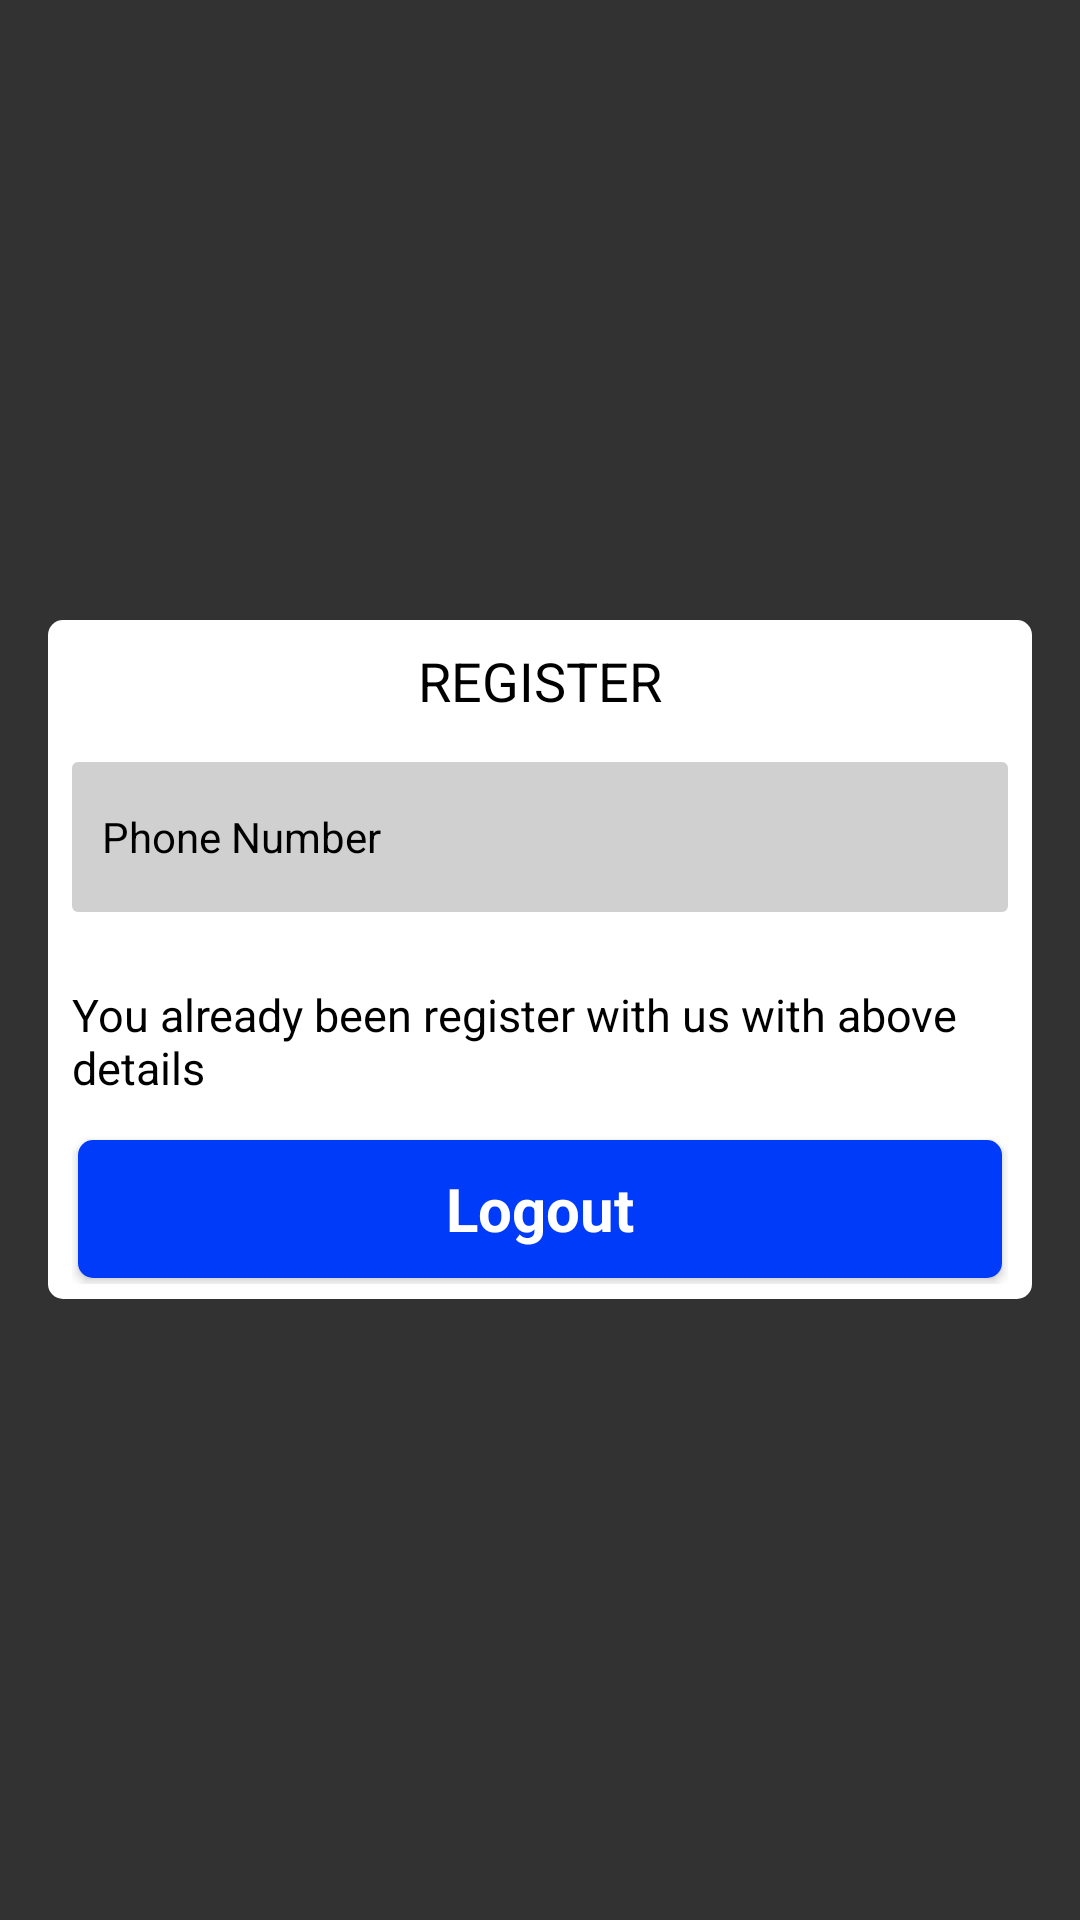

Write the Android layout XML for this screen, with the resource values it uses.
<!-- AndroidManifest.xml: application theme AppTheme -->
<!-- res/layout/layout_alreadyregister_dialog.xml -->
<?xml version="1.0" encoding="utf-8"?>
<RelativeLayout xmlns:android="http://schemas.android.com/apk/res/android"
    xmlns:app="http://schemas.android.com/apk/res-auto"
    xmlns:tools="http://schemas.android.com/tools"
    android:layout_width="match_parent"
    android:layout_height="match_parent"
    android:background="#CC000000">

    <androidx.constraintlayout.widget.ConstraintLayout
        xmlns:android="http://schemas.android.com/apk/res/android"
        xmlns:app="http://schemas.android.com/apk/res-auto"
        android:layout_width="match_parent"
        android:layout_height="wrap_content"
        android:layout_centerVertical="true"
        android:layout_marginEnd="16dp"
        android:layout_marginStart="16dp"
        android:background="@drawable/round_corner">

        <TextView
            android:id="@+id/tv_register"
            android:layout_width="0dp"
            android:layout_height="wrap_content"
            android:layout_marginEnd="8dp"
            android:layout_marginStart="8dp"
            android:layout_marginTop="8dp"
            android:gravity="center_horizontal"
            android:text="@string/txt_register"
            android:textAllCaps="true"
            android:textColor="@color/text_black"
            android:textSize="18dp"
            app:layout_constraintEnd_toEndOf="parent"
            app:layout_constraintStart_toStartOf="parent"
            app:layout_constraintTop_toTopOf="parent"
            tools:ignore="SpUsage" />

        <EditText
            android:id="@+id/et_mobileNumber"
            style="@style/textview_delivery_theme"
            android:layout_width="match_parent"
            android:layout_height="50dp"
            android:layout_marginStart="8dp"
            android:layout_marginTop="15dp"
            android:layout_marginEnd="8dp"
            android:layout_marginBottom="16dp"
            android:hint="@string/txt_phone_number"
            android:inputType="phone"
            app:layout_constraintBottom_toTopOf="@+id/already_register"
            app:layout_constraintEnd_toEndOf="parent"
            app:layout_constraintStart_toStartOf="parent"
            app:layout_constraintTop_toBottomOf="@+id/tv_register"
            app:layout_constraintVertical_chainStyle="spread_inside" />

        <TextView
            android:id="@+id/already_register"
            android:layout_width="match_parent"
            android:layout_height="50dp"
            android:layout_marginStart="8dp"
            android:layout_marginTop="8dp"
            android:layout_marginEnd="8dp"
            android:text="@string/alreadydialog_text"
            android:textAlignment="gravity"
            android:textColor="@color/text_black"
            android:textSize="15dp"
            app:layout_constraintBottom_toTopOf="@+id/ll_button"
            app:layout_constraintEnd_toEndOf="parent"
            app:layout_constraintStart_toStartOf="parent"
            app:layout_constraintTop_toBottomOf="@+id/et_mobileNumber" />

        <LinearLayout
            android:layout_width="match_parent"
            android:layout_height="50dp"
            android:layout_marginBottom="5dp"
            android:layout_marginEnd="8dp"
            android:layout_marginStart="8dp"
            android:id="@+id/ll_button"
            android:orientation="horizontal"
            android:weightSum="1"
            app:layout_constraintBottom_toBottomOf="parent"
            app:layout_constraintEnd_toEndOf="parent"
            app:layout_constraintStart_toStartOf="parent">
            <Button
                android:id="@+id/buttonCancel"
                style="?android:attr/buttonBarStyle"
                android:layout_width="0dp"
                android:layout_weight="1"
                android:paddingTop="5dp"
                android:paddingBottom="5dp"
                android:layout_margin="2dp"
                android:layout_height="match_parent"
                android:background="@drawable/add_to_cart_button"
                android:text="@string/btn_close"
                android:textColor="@color/text_white"
                android:textSize="@dimen/my_closedialog_text_size"
                android:textStyle="bold"
                tools:ignore="SpUsage" />

        </LinearLayout>
    </androidx.constraintlayout.widget.ConstraintLayout>

</RelativeLayout>
<!-- resources referenced by this layout -->
<resources>
  <color name="text_black">#000000</color>
  <color name="text_white">#ffffff</color>
  <dimen name="my_closedialog_text_size">20dp</dimen>
  <!-- drawable add_to_cart_button (drawable) -->
  <?xml version="1.0" encoding="UTF-8"?>
  <shape xmlns:android="http://schemas.android.com/apk/res/android">
      <solid android:color="#003bf9"/>
       <corners android:radius="5dp"/>
      <padding android:left="1dp" android:top="1dp" android:right="1dp"
          android:bottom="1dp" />
  
  </shape>
  <!-- drawable round_corner (drawable) -->
  <?xml version="1.0" encoding="utf-8"?>
  <shape xmlns:android="http://schemas.android.com/apk/res/android">
      <solid android:color="#ffffff"/>
      <corners android:topLeftRadius="5dp" android:topRightRadius="5dp"
          android:bottomLeftRadius="5dp" android:bottomRightRadius="5dp"/>
  
  </shape>
  <string name="alreadydialog_text" translatable="false">You already been register with us with above details</string>
  <string name="btn_close" translatable="false">Logout</string>
  <string name="txt_phone_number">Phone Number</string>
  <string name="txt_register">Register</string>
  <style name="textview_delivery_theme">
          <item name="android:background">@drawable/tv_deliver_bg</item>
          <item name="android:layout_marginTop">8dp</item>
          <item name="android:layout_marginStart">10dp</item>
          <item name="android:layout_marginEnd">10dp</item>
          <item name="android:textColorHint">@color/text_black</item>
          <item name="android:textSize" tools:ignore="SpUsage">14dp</item>
          <item name="android:textColor">@color/text_black</item>
          <item name="android:gravity">center_vertical</item>
          <item name="android:paddingStart">10dp</item>
          <item name="android:paddingEnd">0dp</item>
      </style>
  <style name="AppTheme" parent="Theme.AppCompat.Light.NoActionBar">
          
          <item name="colorPrimary">@color/colorPrimary</item>
          <item name="colorPrimaryDark">@color/colorPrimaryDark</item>
          <item name="colorAccent">@color/colorAccent</item>
          <item name="android:windowFullscreen">true</item>
  
      </style>
  <!-- drawable tv_deliver_bg (drawable) -->
  <?xml version="1.0" encoding="utf-8"?>
  <selector xmlns:android="http://schemas.android.com/apk/res/android">
      <item>
          <shape xmlns:android="http://schemas.android.com/apk/res/android"
              android:shape="rectangle" android:padding="8dp">
              <solid android:color="@color/colorGrey"/>
              <corners
                  android:radius="2dp" />
              <padding android:bottom="3dp"
                  android:left="3dp"
                  android:right="3dp"
                  android:top="3dp" />
          </shape>
      </item>
  </selector>
  <color name="colorPrimary">#3F51B5</color>
  <color name="colorPrimaryDark">#303F9F</color>
  <color name="colorAccent">#000000</color>
  <color name="colorGrey">#D1D0D0</color>
</resources>
